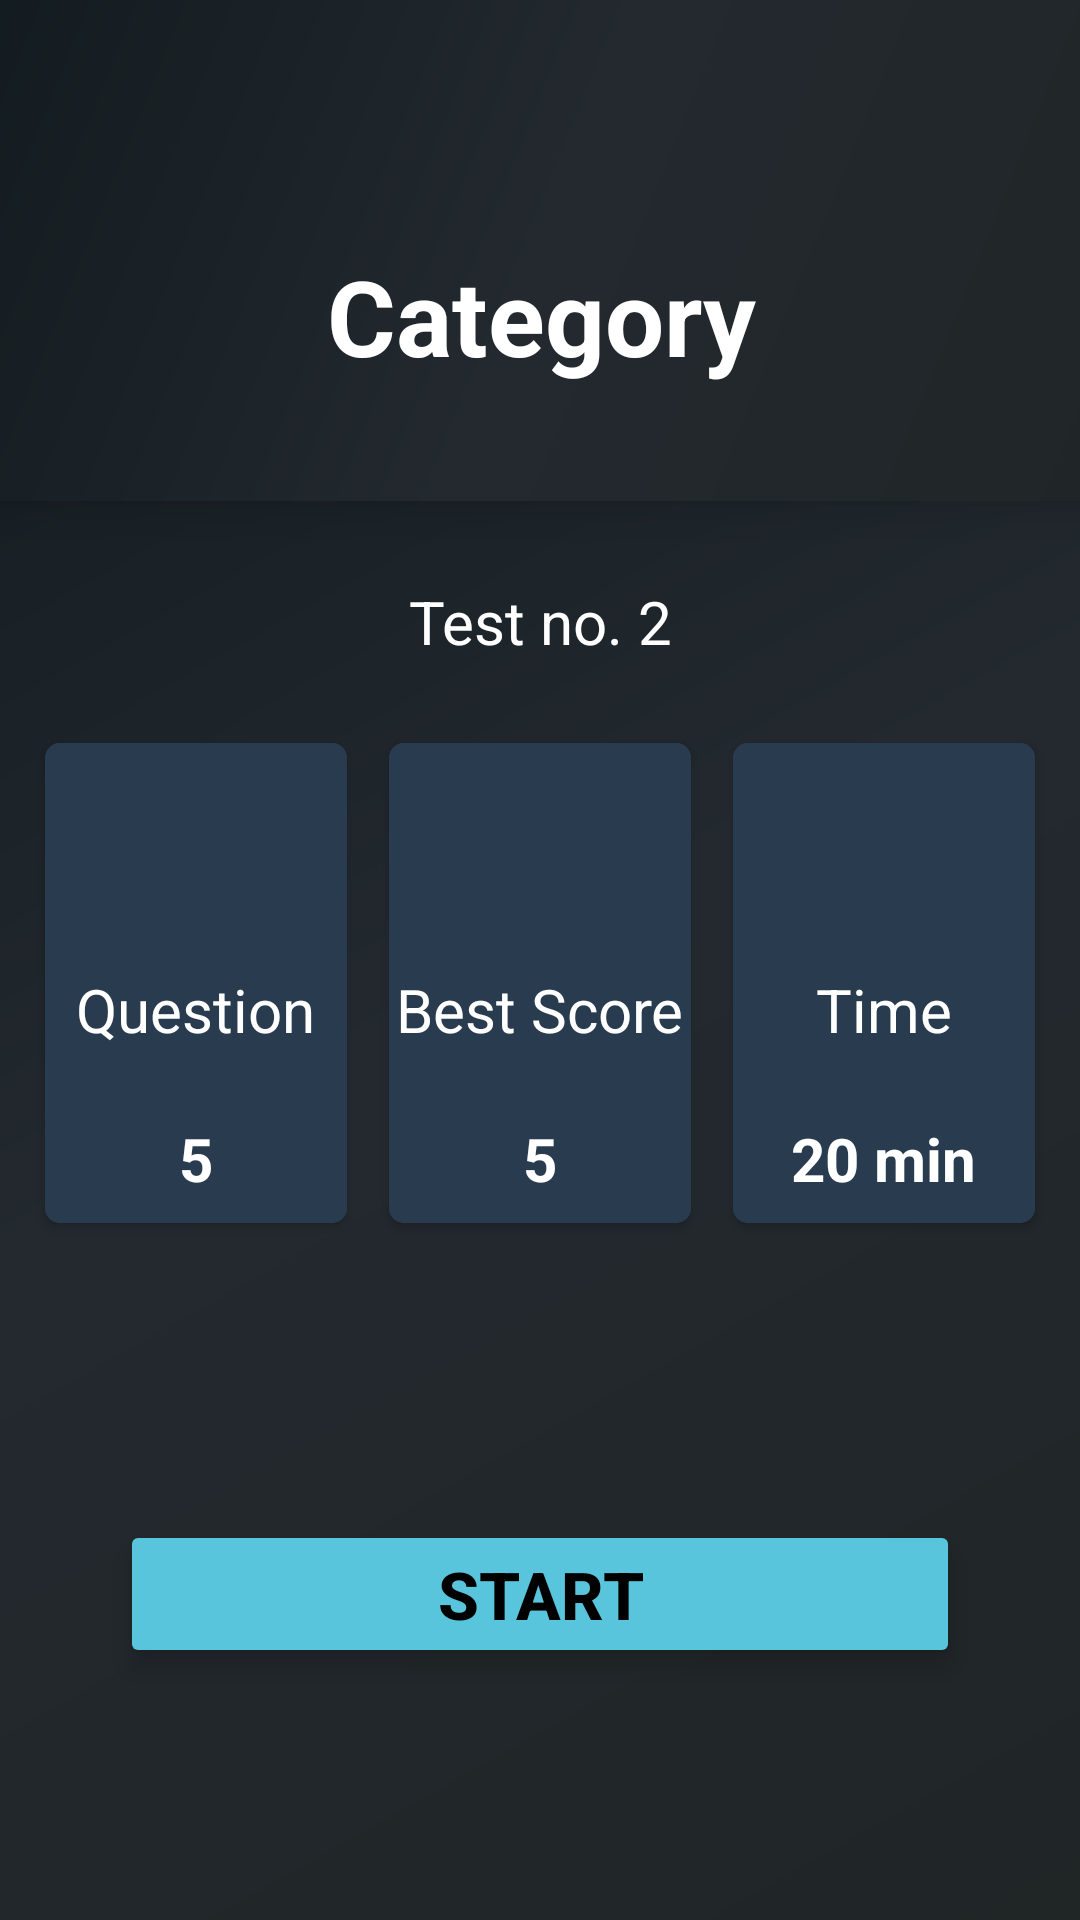

This screen was rendered from an Android layout file. Write that file and the resources it references.
<!-- AndroidManifest.xml: application theme Theme.ExamEase2.NoActionBar -->
<!-- res/layout/activity_start.xml -->
<?xml version="1.0" encoding="utf-8"?>
<androidx.constraintlayout.widget.ConstraintLayout xmlns:android="http://schemas.android.com/apk/res/android"
    xmlns:app="http://schemas.android.com/apk/res-auto"
    xmlns:tools="http://schemas.android.com/tools"
    android:id="@+id/main"
    android:background="@drawable/side_nav_bar"
    android:layout_width="match_parent"
    android:layout_height="match_parent"
    tools:context=".StartActivity">

    <LinearLayout
        android:layout_width="413dp"
        android:layout_height="167dp"
        app:layout_constraintBottom_toTopOf="@+id/textView2"
        app:layout_constraintEnd_toEndOf="parent"
        android:background="@drawable/side_nav_bar"
        app:layout_constraintStart_toStartOf="parent"
        app:layout_constraintTop_toTopOf="parent"
        app:layout_constraintVertical_bias="0.0"
        android:orientation="vertical"
        android:translationZ="10dp"



        >
        <ImageView
            android:layout_width="35dp"
            android:layout_height="35dp"
            android:src="@drawable/ic_back"
            android:layout_margin="20dp"
            android:translationZ="10dp"

            />

        <TextView
            android:id="@+id/textView"
            android:layout_width="match_parent"
            android:layout_height="wrap_content"
            android:text="Category"
            android:textAlignment="center"
            android:textColor="@color/white"
            android:textSize="35sp"
            android:textStyle="bold"
            android:layout_marginTop="7dp"

            />


    </LinearLayout>

    <TextView
        android:id="@+id/textView2"
        android:layout_width="0dp"
        android:layout_height="wrap_content"
        android:layout_marginStart="24dp"
        android:layout_marginEnd="24dp"
        android:layout_marginBottom="20dp"
        android:text="Test no. 2"
        android:textAlignment="center"
        android:textColor="@color/white"
        android:textSize="20sp"
        app:layout_constraintBottom_toTopOf="@+id/ll2"
        app:layout_constraintEnd_toEndOf="parent"
        app:layout_constraintHorizontal_bias="0.0"
        app:layout_constraintStart_toStartOf="parent" />

    <LinearLayout
        android:id="@+id/ll2"
        android:layout_width="0dp"
        android:layout_height="wrap_content"
        android:layout_marginStart="8dp"
        android:layout_marginEnd="8dp"
        android:layout_marginBottom="92dp"
        app:layout_constraintBottom_toTopOf="@+id/strat_test_btn"
        app:layout_constraintEnd_toEndOf="parent"

        app:layout_constraintHorizontal_bias="1.0"
        app:layout_constraintStart_toStartOf="parent">

        <androidx.cardview.widget.CardView
            android:layout_width="120dp"
            android:layout_height="160dp"
            android:layout_margin="7dp"
            android:layout_weight="1"
            android:elevation="5dp"
            app:cardCornerRadius="5dp">

            <LinearLayout
                android:layout_width="match_parent"
                android:layout_height="match_parent"
                android:layout_gravity="center"

                android:background="#293B4E"
                android:gravity="center_horizontal"
                android:orientation="vertical"
                android:paddingTop="16dp">

                <ImageView
                    android:layout_width="30dp"
                    android:layout_height="30dp"
                    android:layout_weight="1"
                    android:src="@drawable/ic_bookmark" />

                <TextView
                    android:layout_width="wrap_content"
                    android:layout_height="wrap_content"
                    android:layout_marginBottom="8dp"

                    android:layout_weight="1"
                    android:gravity="bottom"

                    android:text="Question"
                    android:textColor="@color/white"
                    android:textSize="20sp" />

                <TextView
                    android:layout_width="wrap_content"
                    android:layout_height="wrap_content"
                    android:layout_marginBottom="8dp"
                    android:layout_weight="1"
                    android:gravity="bottom"
                    android:text="5"
                    android:textColor="@color/white"
                    android:textSize="20sp"
                    android:textStyle="bold" />

            </LinearLayout>
        </androidx.cardview.widget.CardView>

        <androidx.cardview.widget.CardView
            android:layout_width="120dp"
            android:layout_height="160dp"
            android:layout_margin="7dp"
            android:layout_weight="1"
            android:elevation="5dp"
            app:cardCornerRadius="5dp">

            <LinearLayout
                android:layout_width="match_parent"
                android:layout_height="match_parent"
                android:layout_gravity="center"

                android:background="#293B4E"
                android:gravity="center_horizontal"
                android:orientation="vertical"
                android:paddingTop="16dp">

                <ImageView
                    android:layout_width="30dp"
                    android:layout_height="30dp"
                    android:layout_weight="1"
                    android:src="@drawable/ic_bookmark" />

                <TextView
                    android:layout_width="wrap_content"
                    android:layout_height="wrap_content"
                    android:layout_marginBottom="8dp"

                    android:layout_weight="1"
                    android:gravity="bottom"

                    android:text="Best Score"
                    android:textColor="@color/white"
                    android:textSize="20sp" />

                <TextView
                    android:layout_width="wrap_content"
                    android:layout_height="wrap_content"
                    android:layout_marginBottom="8dp"
                    android:layout_weight="1"
                    android:gravity="bottom"
                    android:text="5"
                    android:textColor="@color/white"
                    android:textSize="20sp"
                    android:textStyle="bold" />

            </LinearLayout>
        </androidx.cardview.widget.CardView>

        <androidx.cardview.widget.CardView
            android:layout_width="120dp"
            android:layout_height="160dp"
            android:layout_margin="7dp"
            android:layout_weight="1"
            android:elevation="5dp"
            app:cardCornerRadius="5dp">

            <LinearLayout
                android:layout_width="match_parent"
                android:layout_height="match_parent"
                android:layout_gravity="center"

                android:background="#293B4E"
                android:gravity="center_horizontal"
                android:orientation="vertical"
                android:paddingTop="16dp">

                <ImageView
                    android:layout_width="30dp"
                    android:layout_height="30dp"
                    android:layout_weight="1"
                    android:src="@drawable/ic_bookmark" />

                <TextView
                    android:layout_width="wrap_content"
                    android:layout_height="wrap_content"
                    android:layout_marginBottom="8dp"

                    android:layout_weight="1"
                    android:gravity="bottom"

                    android:text="Time"
                    android:textColor="@color/white"
                    android:textSize="20sp" />

                <TextView
                    android:layout_width="wrap_content"
                    android:layout_height="wrap_content"
                    android:layout_marginBottom="8dp"
                    android:layout_weight="1"
                    android:gravity="bottom"
                    android:text="20 min"
                    android:textColor="@color/white"
                    android:textSize="20sp"
                    android:textStyle="bold" />

            </LinearLayout>
        </androidx.cardview.widget.CardView>

    </LinearLayout>

    <Button
        android:id="@+id/strat_test_btn"
        android:layout_width="0dp"
        android:layout_height="wrap_content"
        android:layout_marginBottom="84dp"
        android:layout_marginLeft="40dp"
        android:layout_marginRight="40dp"
        android:backgroundTint="@color/cyan"
        android:elevation="5dp"
        android:text="Start"
        android:textColor="@color/black"
        android:textSize="22sp"
        android:textStyle="bold"
        android:translationZ="3dp"
        app:layout_constraintBottom_toBottomOf="parent"
        app:layout_constraintEnd_toEndOf="parent"
        app:layout_constraintHorizontal_bias="0.0"

        app:layout_constraintLeft_toLeftOf="parent"
        app:layout_constraintRight_toRightOf="parent"
        app:layout_constraintStart_toStartOf="parent" />


</androidx.constraintlayout.widget.ConstraintLayout>
<!-- resources referenced by this layout -->
<resources>
  <color name="black">#FF000000</color>
  <color name="cyan">#59c5dc</color>
  <color name="white">#FFFFFFFF</color>
  <!-- drawable side_nav_bar (drawable) -->
  <shape xmlns:android="http://schemas.android.com/apk/res/android"
      android:shape="rectangle">
      <gradient
          android:angle="135"
          android:centerColor="#23292F"
          android:endColor="#111A1E"
          android:startColor="#202526"
          android:type="linear" />
  </shape>
  <style name="Theme.ExamEase2.NoActionBar">
          <item name="windowActionBar">false</item>
          <item name="windowNoTitle">true</item>
      </style>
</resources>
